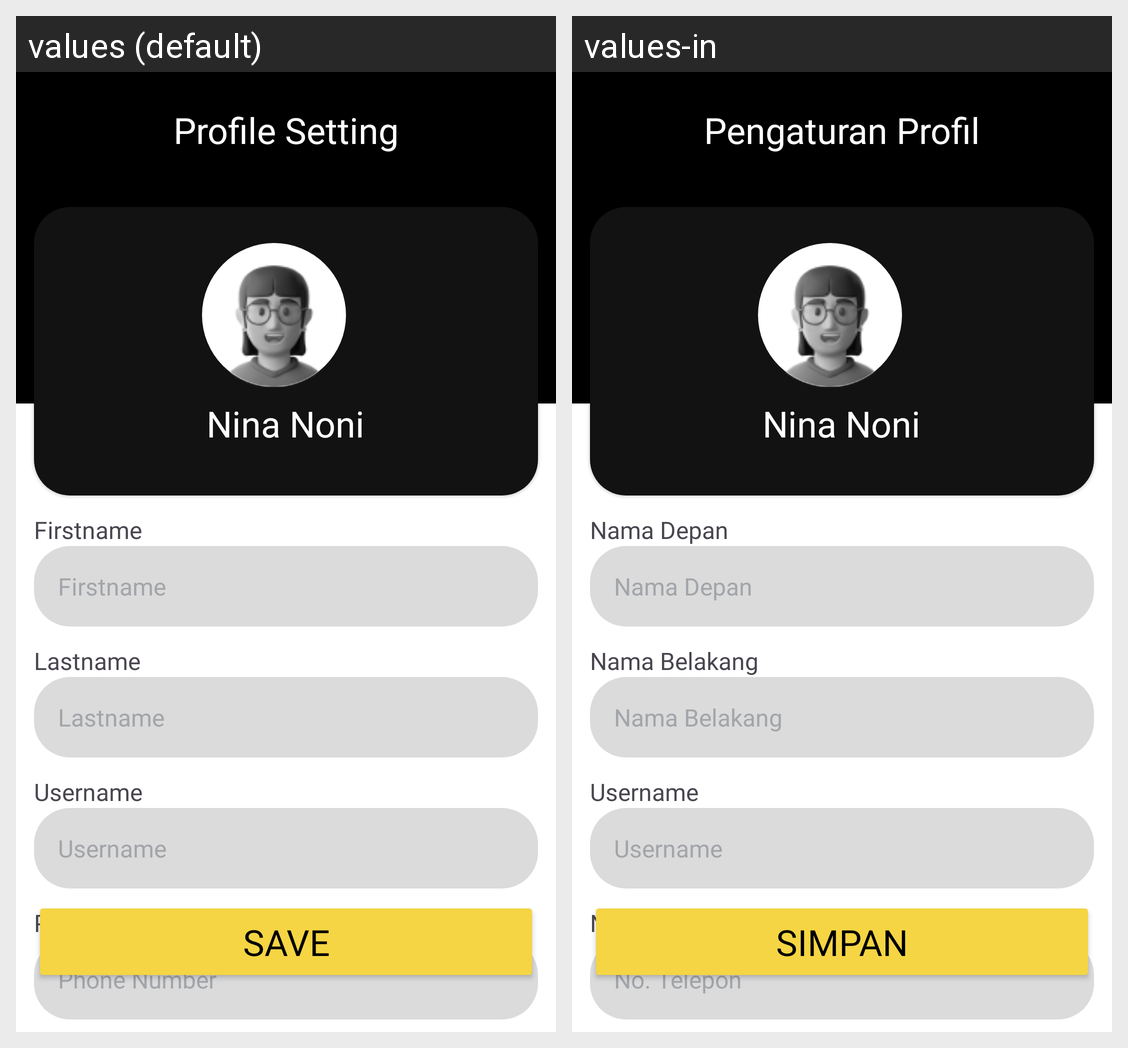

Locale-by-locale string values for the Android screen shown in this grid:
Android screen res/layout/activity_edit_profile.xml rendered under 2 locales, left to right: values (default), values-in. Device: Nexus 5 (rendered at 1080×1920; each locale shown at half size, 540×960, under a caption strip naming it); theme Theme.Capstone.
Strings drawn on this screen, with the default value and each locale's value (text and hints the layout hard-codes, and strings that could not be matched under every locale, appear in the picture but are not listed):

profile_setting
  values: Profile Setting
  values-in: Pengaturan Profil

ProfileUsername
  values: Nina Noni
  values-in: Nina Noni  [not translated; the default value is used]

simpan
  values: Save
  values-in: Simpan

firstname
  values: Firstname
  values-in: Nama Depan

lastname
  values: Lastname
  values-in: Nama Belakang

username
  values: Username
  values-in: Username  [not translated; the default value is used]

no_telepon
  values: Phone Number
  values-in: No. Telepon
